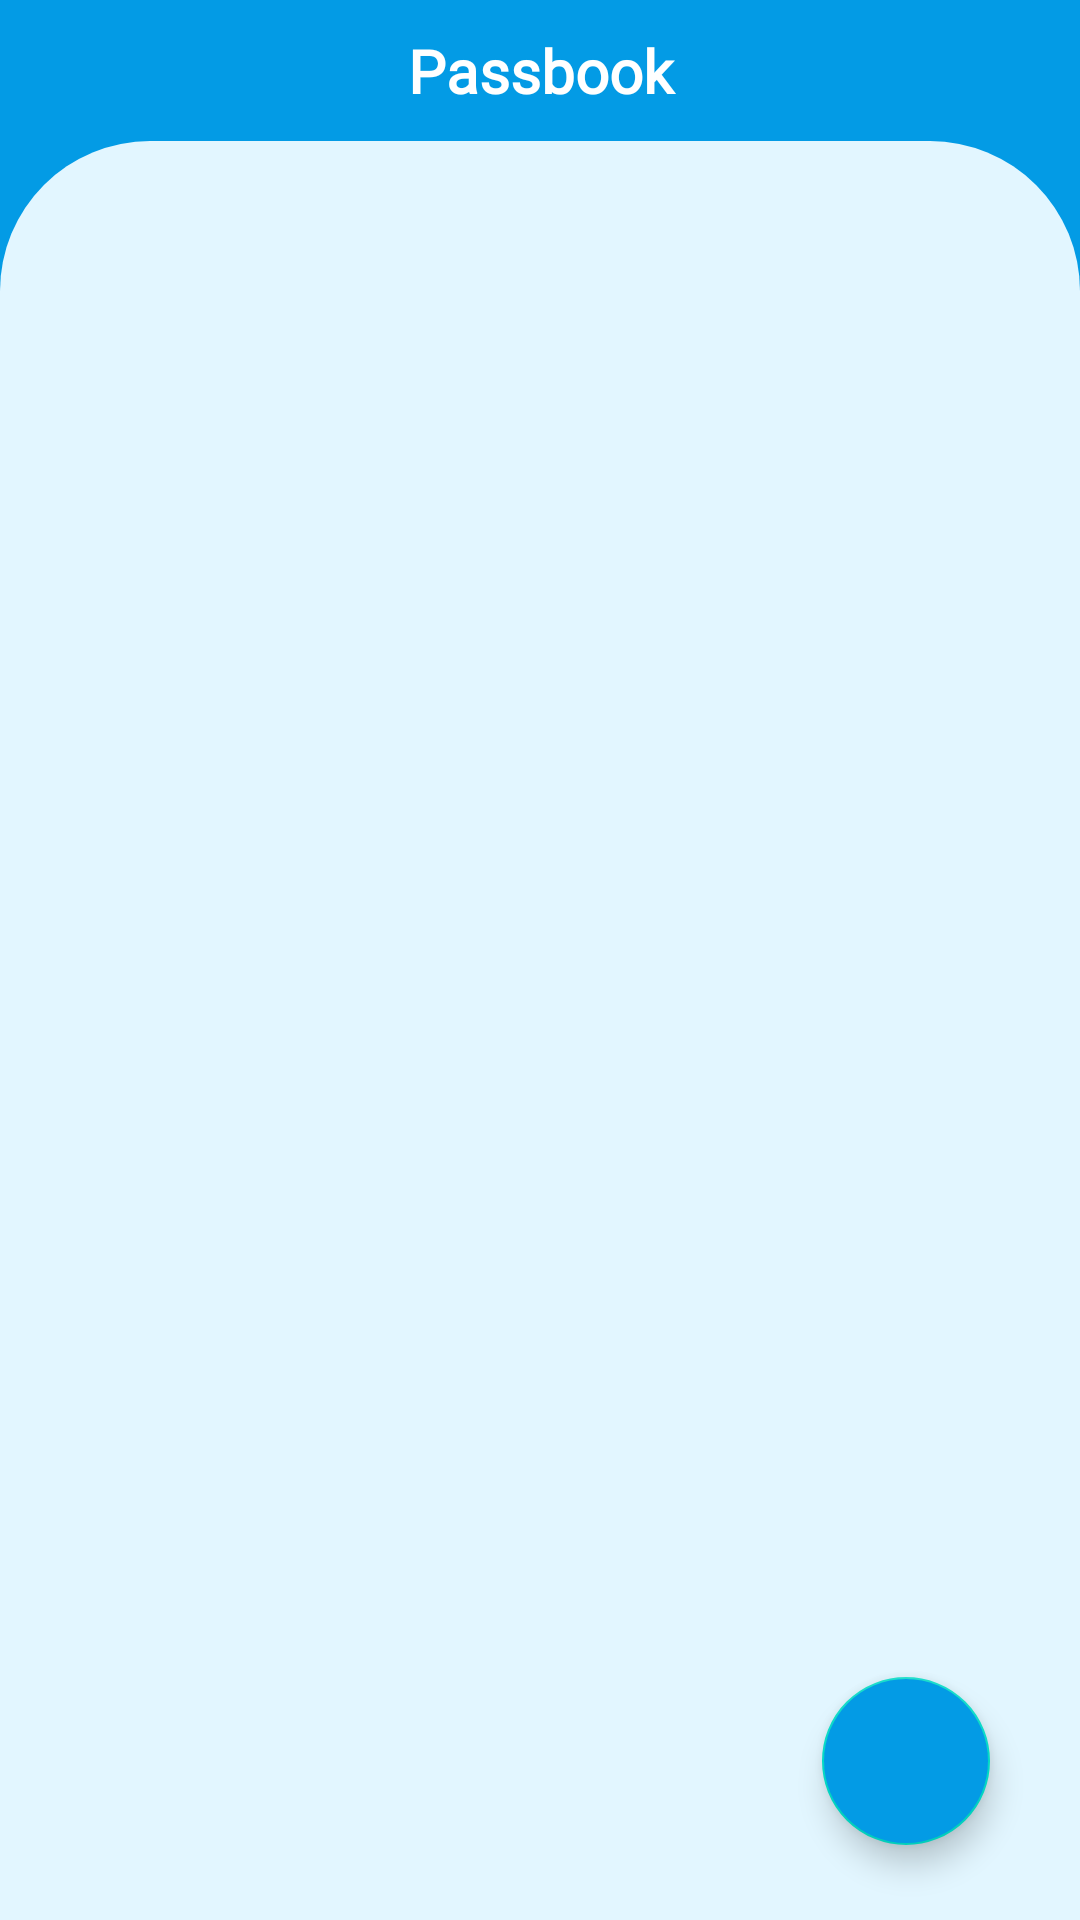

Here is an Android app screen rendered from its layout file. Give the layout XML and the strings, colors and styles it references.
<!-- AndroidManifest.xml: fallback theme Theme.MaterialComponents.DayNight.NoActionBar -->
<!-- res/layout/activity_passbook.xml -->
<?xml version="1.0" encoding="utf-8"?>
<RelativeLayout
    xmlns:android="http://schemas.android.com/apk/res/android"
    android:layout_width="match_parent"
    android:layout_height="match_parent"
    android:background="@color/my_theme">

    <TextView
        android:id="@+id/passbookHeading"
        android:layout_width="match_parent"
        android:layout_height="wrap_content"
        android:layout_marginVertical="10dp"
        android:fontFamily="@font/product_sans"
        android:gravity="center_horizontal|center_vertical"
        android:text="@string/passbook_heading"
        android:textColor="#FFFFFF"
        android:textSize="20sp"
        android:textStyle="bold"
        android:layout_centerHorizontal="true"/>
    <LinearLayout
        android:layout_width="match_parent"
        android:layout_height="match_parent"
        android:layout_below="@id/passbookHeading"
        android:background="@drawable/activity_background"
        android:orientation="vertical">

        <androidx.recyclerview.widget.RecyclerView
            android:id="@+id/recyclerViewPassbook"
            android:layout_width="match_parent"
            android:layout_height="wrap_content"
            android:layout_marginTop="15dp"
            android:layout_marginLeft="15dp"
            android:layout_marginRight="15dp"
            android:padding="5dp" />
    </LinearLayout>

    <TextView
        android:id="@+id/noTransaction"
        android:layout_width="wrap_content"
        android:layout_height="wrap_content"
        android:layout_centerInParent="true"
        android:layout_centerHorizontal="true"
        android:fontFamily="@font/product_sans"
        android:text="@string/no_transactions"
        android:textColor="#A3A3A3"
        android:textSize="30sp"
        android:visibility="invisible"/>

    <com.google.android.material.floatingactionbutton.FloatingActionButton
        android:id="@+id/fabInfo"
        android:layout_width="wrap_content"
        android:layout_height="wrap_content"
        android:layout_alignParentRight="true"
        android:layout_alignParentBottom="true"
        android:layout_gravity="bottom|end"
        android:layout_marginEnd="30dp"
        android:layout_marginRight="30dp"
        android:layout_marginBottom="25dp"
        android:backgroundTint="@color/my_theme"
        android:src="@drawable/ic_baseline_code_24"
        android:layout_alignParentEnd="true" />
</RelativeLayout>
<!-- resources referenced by this layout -->
<resources>
  <color name="my_theme">#039BE5</color>
  <!-- drawable activity_background (drawable) -->
  <?xml version="1.0" encoding="utf-8"?>
  <shape
      xmlns:android="http://schemas.android.com/apk/res/android"
      android:shape="rectangle">
      <solid
          android:color="#E2F6FF" />
          <corners
              android:topLeftRadius="50dp"
              android:topRightRadius="50dp"
              android:bottomLeftRadius="0dp"
              android:bottomRightRadius="0dp" />
  </shape>
  <string name="no_transactions">No Transactions</string>
  <string name="passbook_heading">Passbook</string>
</resources>
